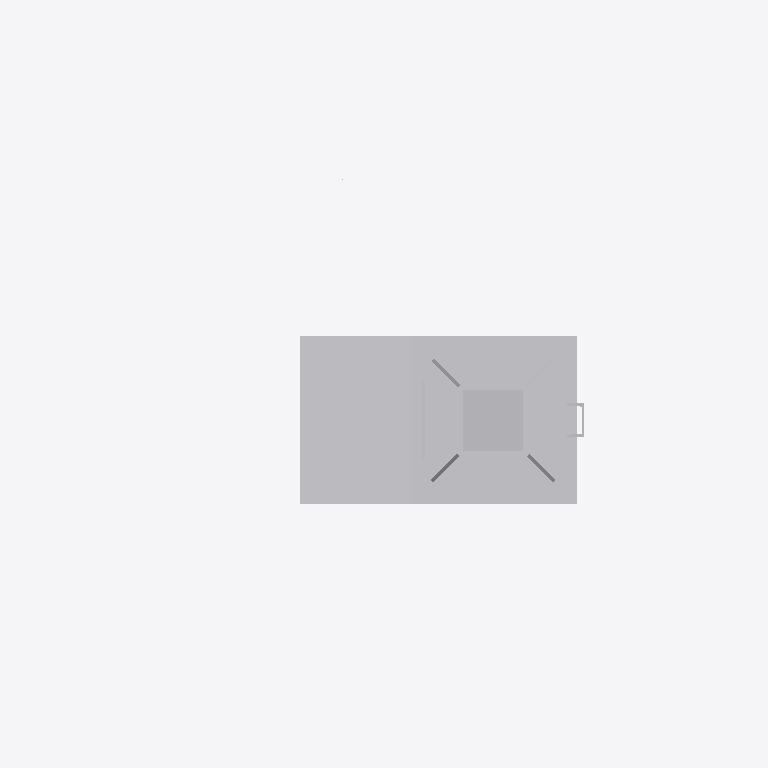
Plan cut of the same IFC building model at storey 'Ebene 1' (level 0.00 m, cut at 1.40 m), seen from above with north up, elements coloured by IFC class: 1 other element (light grey). Cut surfaces are drawn darker.
Extent 2.1 m × 1.3 m × 6.9 m (x, y, z). Storeys (1): Ebene 1 at 0.00 m. Elements (1): 1 IfcBuildingElementProxy.

HEADER;
FILE_DESCRIPTION(('ViewDefinition [CoordinationView_V2.0]'),'2;1');
FILE_NAME('','2022-09-20T11:52:05',(''),(''),'The EXPRESS Data Manager Version 5.02.0100.07 : ','20211019_1515(x64) - Exporter 20.2.60.15 - Defau','');
FILE_SCHEMA(('IFC2X3'));
ENDSEC;
DATA;
#104=IFCPROJECT('0WXnQyI750Tg8MgzVBY3$7',#41,'',$,$,'','',(#96),#91);
#24125=IFCSITE('0WXnQyI750Tg8MgzVBY3$5',#41,'Default',$,$,#24122,$,$,.ELEMENT.,(42,24,53,508911),(-71,-15,-29,-58837),0.0,$,$);
#114=IFCBUILDING('0WXnQyI750Tg8MgzVBY3$6',#41,'',$,$,#32,$,'',.ELEMENT.,$,$,$);
#123=IFCBUILDINGSTOREY('0WXnQyI750Tg8MgzSqTyQu',#41,'Ebene 1',$,'Ebene:Ebene 1',#121,$,'Ebene 1',.ELEMENT.,0.0);
#24088=IFCBUILDINGELEMENTPROXY('3hKjAScvP9qfnpU9z5kr3e',#41,'S 8000.5.7-11_M4100-A400-2Zu-VS-R_LOD200-300:S 8000.5.7-11_M4100-A400-2Zu-VS-R_LOD200-300:3345',$,'S 8000.5.7-11_M4100-A400-2Zu-VS-R_LOD200-300:S 8000.5.7-11_M4100-A400-2Zu-VS-R_LOD200-300',#24086,#24081,'3345',$);
ENDSEC;
